Run: headless pygame with SDL's dummy video driver; simulated clock (each Clock.tick advances the game by its frame time, no real sleeping); random seed 0; keys injected as events and as key.get_pressed() state; no mouse input.
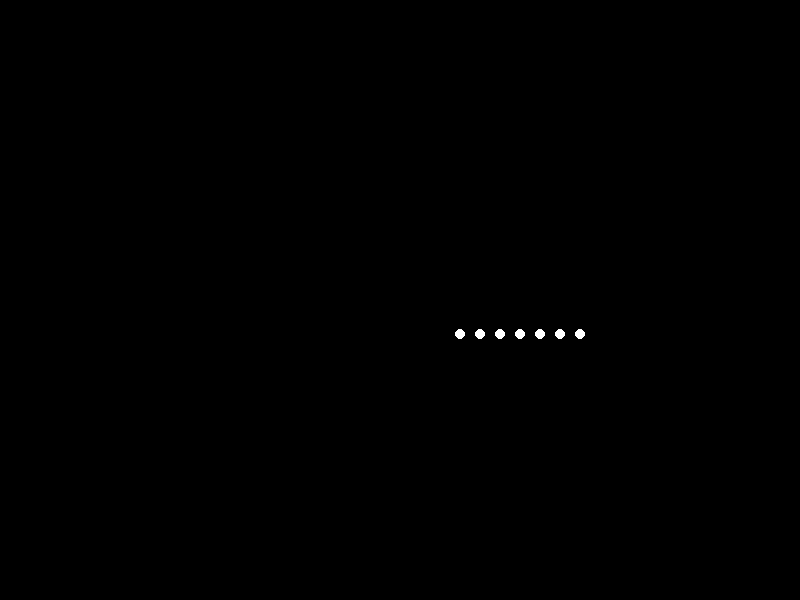
Frame 1 of 4 · flips 1–60 · no input
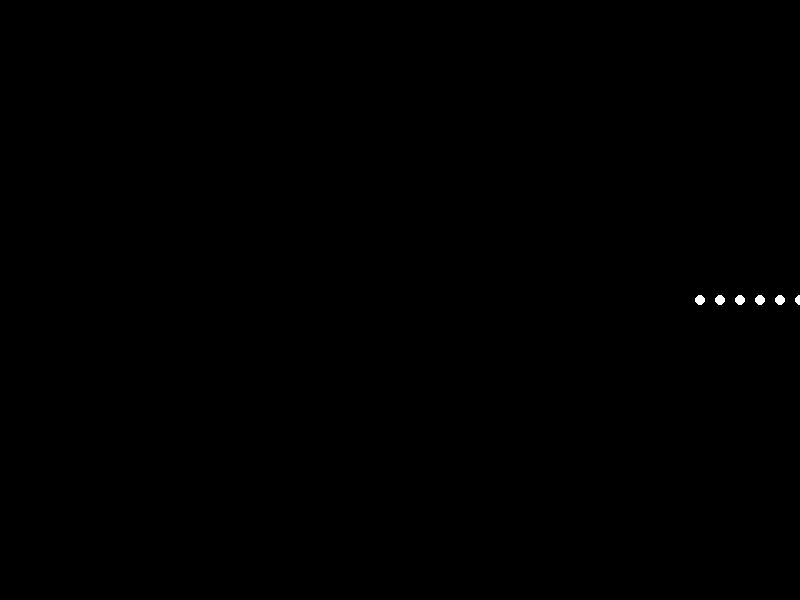
Frame 2 of 4 · flips 61–180 · tapped SPACE, RETURN · held RIGHT (→), D
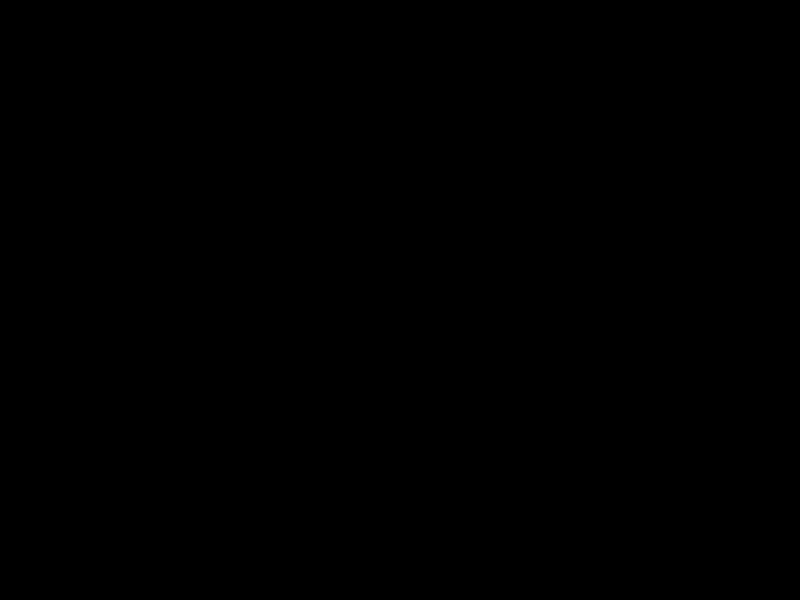
Frame 3 of 4 · flips 181–300 · held DOWN (↓), S
Frame 4 of 4 · flips 301–420 · held LEFT (←), A, UP (↑), W · screen unchanged from frame 3, image omitted

The pygame program that drew these frames:


import pygame
import math

# Window dimensions
WIDTH, HEIGHT = 800, 600

# Colors
WHITE = (255, 255, 255)
BLACK = (0, 0, 0)

# Point-light positions for the happy man
# Each point represents a joint in the body
point_lights = [
    {'x': 0, 'y': 0, 'dx': 0, 'dy': 0},  # Head
    {'x': -20, 'y': -30, 'dx': 0, 'dy': 0},  # Left shoulder
    {'x': 20, 'y': -30, 'dx': 0, 'dy': 0},  # Right shoulder
    {'x': -40, 'y': 0, 'dx': 0, 'dy': 0},  # Left elbow
    {'x': 40, 'y': 0, 'dx': 0, 'dy': 0},  # Right elbow
    {'x': -60, 'y': 30, 'dx': 0, 'dy': 0},  # Left wrist
    {'x': 60, 'y': 30, 'dx': 0, 'dy': 0},  # Right wrist
    {'x': 0, 'y': -60, 'dx': 0, 'dy': 0},  # Torso
    {'x': -20, 'y': 60, 'dx': 0, 'dy': 0},  # Left hip
    {'x': 20, 'y': 60, 'dx': 0, 'dy': 0},  # Right hip
    {'x': -40, 'y': 90, 'dx': 0, 'dy': 0},  # Left knee
    {'x': 40, 'y': 90, 'dx': 0, 'dy': 0},  # Right knee
    {'x': -60, 'y': 120, 'dx': 0, 'dy': 0},  # Left ankle
    {'x': 60, 'y': 120, 'dx': 0, 'dy': 0},  # Right ankle
    {'x': 0, 'y': 150, 'dx': 0, 'dy': 0},  # Feet
]

# Initialize Pygame
pygame.init()
screen = pygame.display.set_mode((WIDTH, HEIGHT))
clock = pygame.time.Clock()

# Animation variables
jump_height = 100
jump_duration = 1000  # milliseconds
start_time = pygame.time.get_ticks()

running = True
while running:
    for event in pygame.event.get():
        if event.type == pygame.QUIT:
            running = False

    # Calculate the current time
    current_time = pygame.time.get_ticks() - start_time

    # Update point-light positions
    for point in point_lights:
        # Update x position to move forward
        point['x'] += 2

        # Update y position to simulate jumping
        if current_time < jump_duration:
            point['y'] = -jump_height * math.sin(2 * math.pi * current_time / jump_duration)
        else:
            point['y'] = 0

    # Draw everything
    screen.fill(BLACK)
    for point in point_lights:
        pygame.draw.circle(screen, WHITE, (int(WIDTH / 2 + point['x']), int(HEIGHT / 2 + point['y'])), 5)

    # Update the display
    pygame.display.flip()

    # Cap the frame rate
    clock.tick(60)

pygame.quit()
